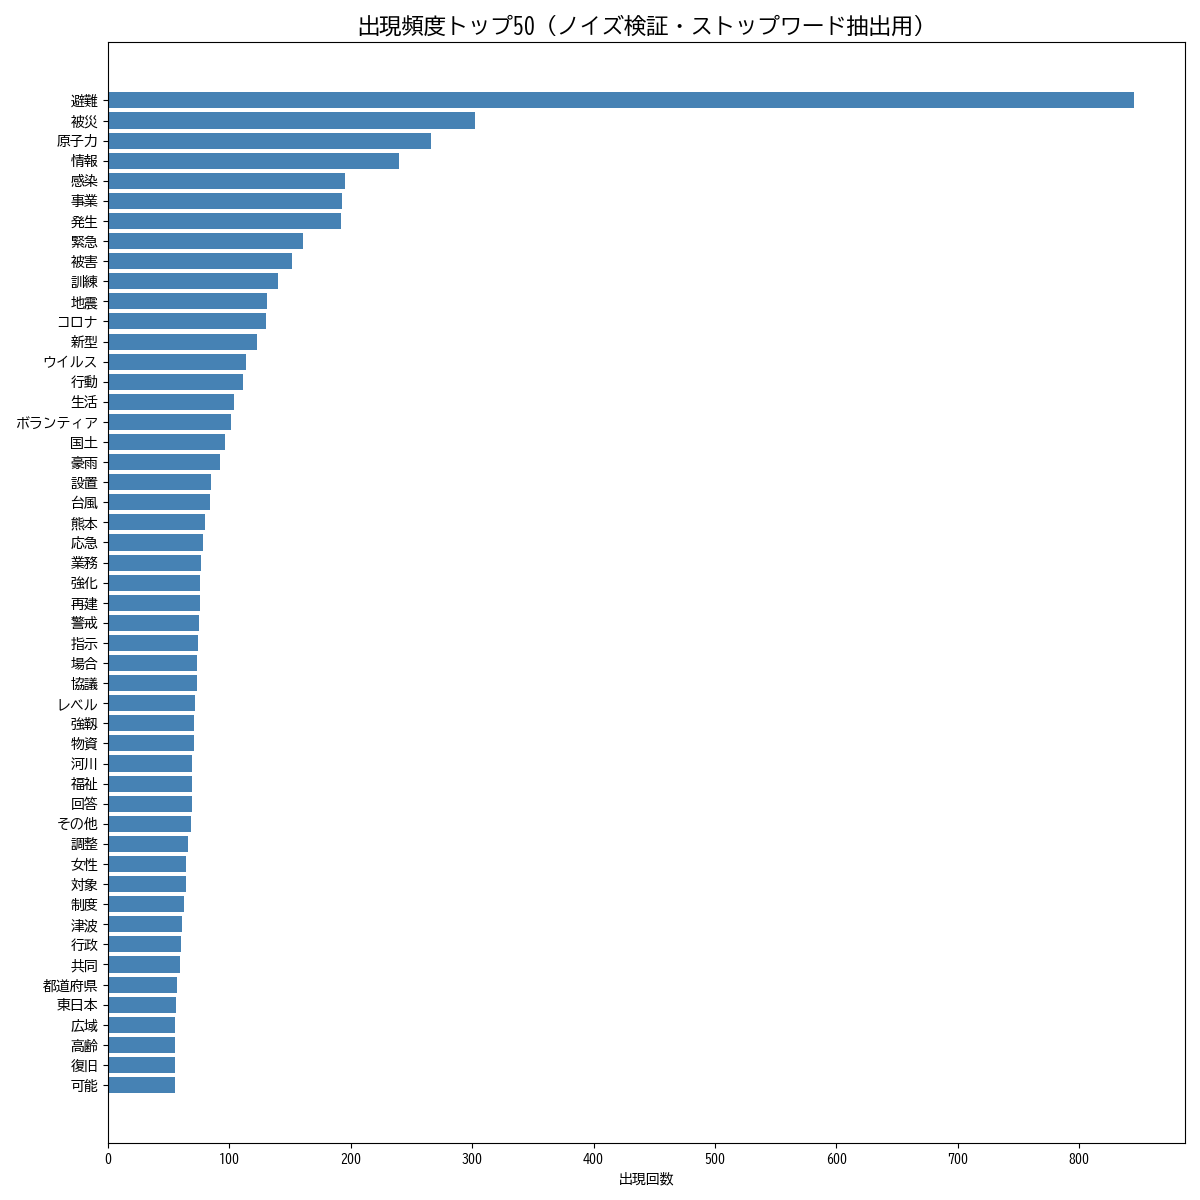

The data file committed next to this chart (first rows):
単語, 出現回数
避難, 845
被災, 302
原子力, 266
情報, 240
感染, 195
事業, 193
発生, 192
緊急, 161
被害, 152
訓練, 140
地震, 131
コロナ, 130
新型, 123
ウイルス, 114
行動, 111
生活, 104
ボランティア, 101
国土, 96
豪雨, 92
設置, 85
台風, 84
熊本, 80
応急, 78
業務, 77
強化, 76
再建, 76
警戒, 75
指示, 74
場合, 73
協議, 73
レベル, 72
強靱, 71
物資, 71
河川, 69
福祉, 69
回答, 69
その他, 68
調整, 66
女性, 64
対象, 64
制度, 63
津波, 61
行政, 60
共同, 59
都道府県, 57
東日本, 56
広域, 55
高齢, 55
復旧, 55
可能, 55
